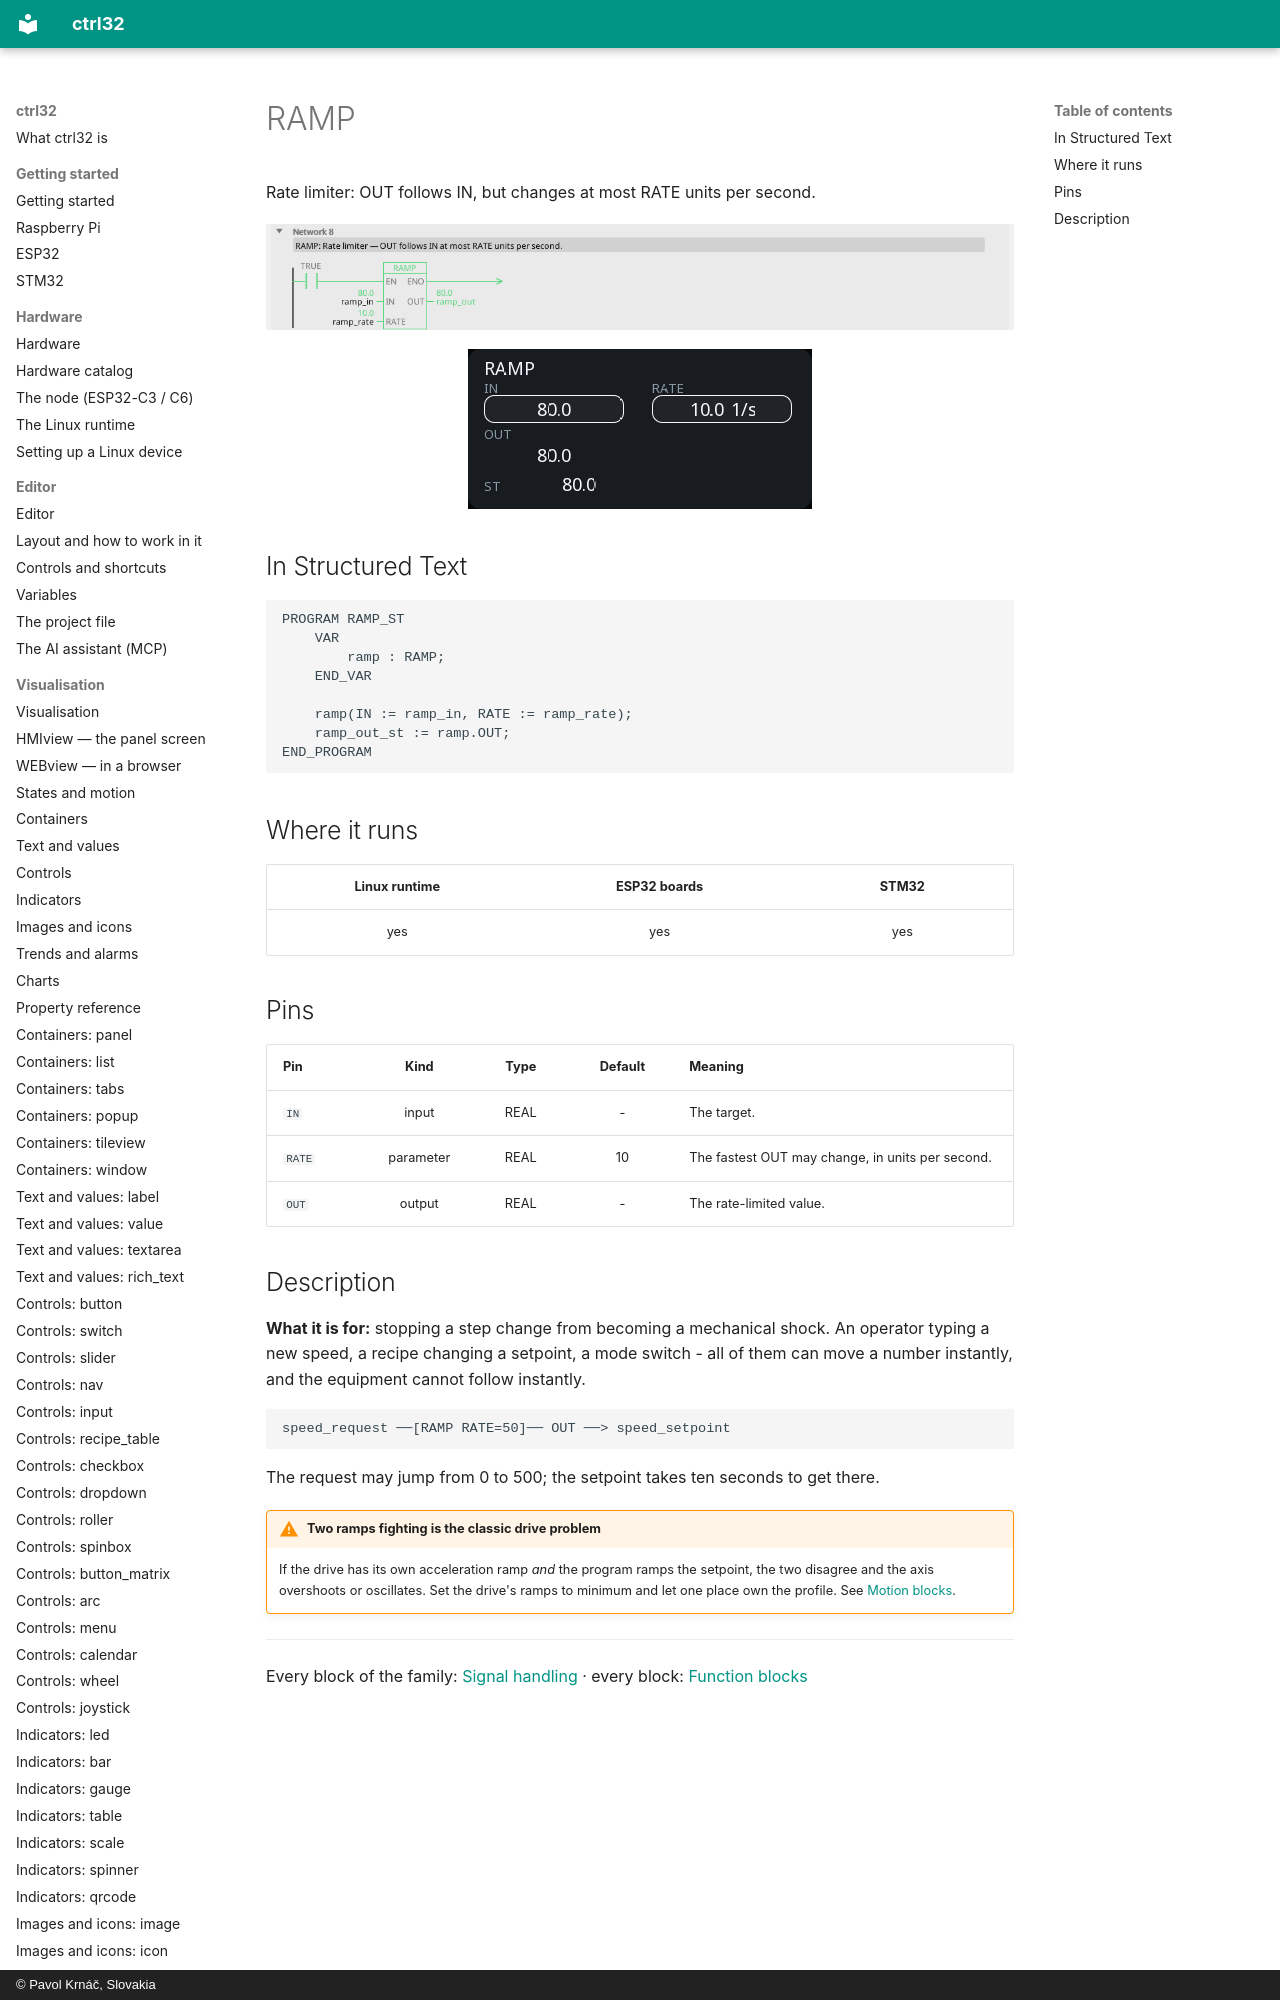

repository: ctrl32/docs · page: fb-ramp/index.html · generator: mkdocs · copyright: © Pavol Krnáč, Slovakia

---
image: img/blk-ramp-ld.webp
image_alt: "RAMP in the editor"
---

# RAMP

Rate limiter: OUT follows IN, but changes at most RATE units per second.

![RAMP on a rung](img/blk-ramp-ld.webp){: .sb-center}

![RAMP on a WEBview screen](img/blk-ramp-web.webp){: .sb-center}
